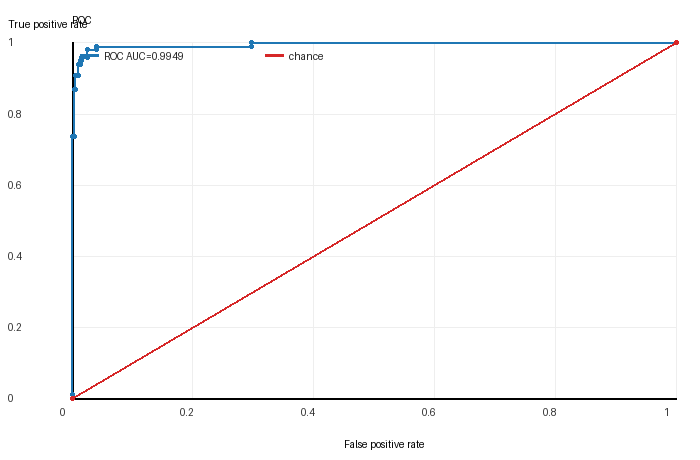

Source data for this figure (header and first rows):
fpr, tpr, threshold
0.0, 0.0, inf
0.0, 0.0102, 1
0.0, 0.7347, 0.9841
0.002506, 0.7347, 0.9807
0.002506, 0.8673, 0.9514
0.005013, 0.8673, 0.948
0.005013, 0.9082, 0.9069
0.01003, 0.9082, 0.8891
0.01003, 0.9388, 0.7465
0.01253, 0.9388, 0.7288
0.01253, 0.949, 0.7085
0.01504, 0.949, 0.6657
0.01504, 0.9592, 0.6237
0.02506, 0.9592, 0.5175
0.02506, 0.9796, 0.4532
0.0401, 0.9796, 0.2256
0.0401, 0.9898, 0.193
0.2957, 0.9898, 0.004933
0.2957, 1.0, 0.004867
1.0, 1.0, 3.360551e-05
